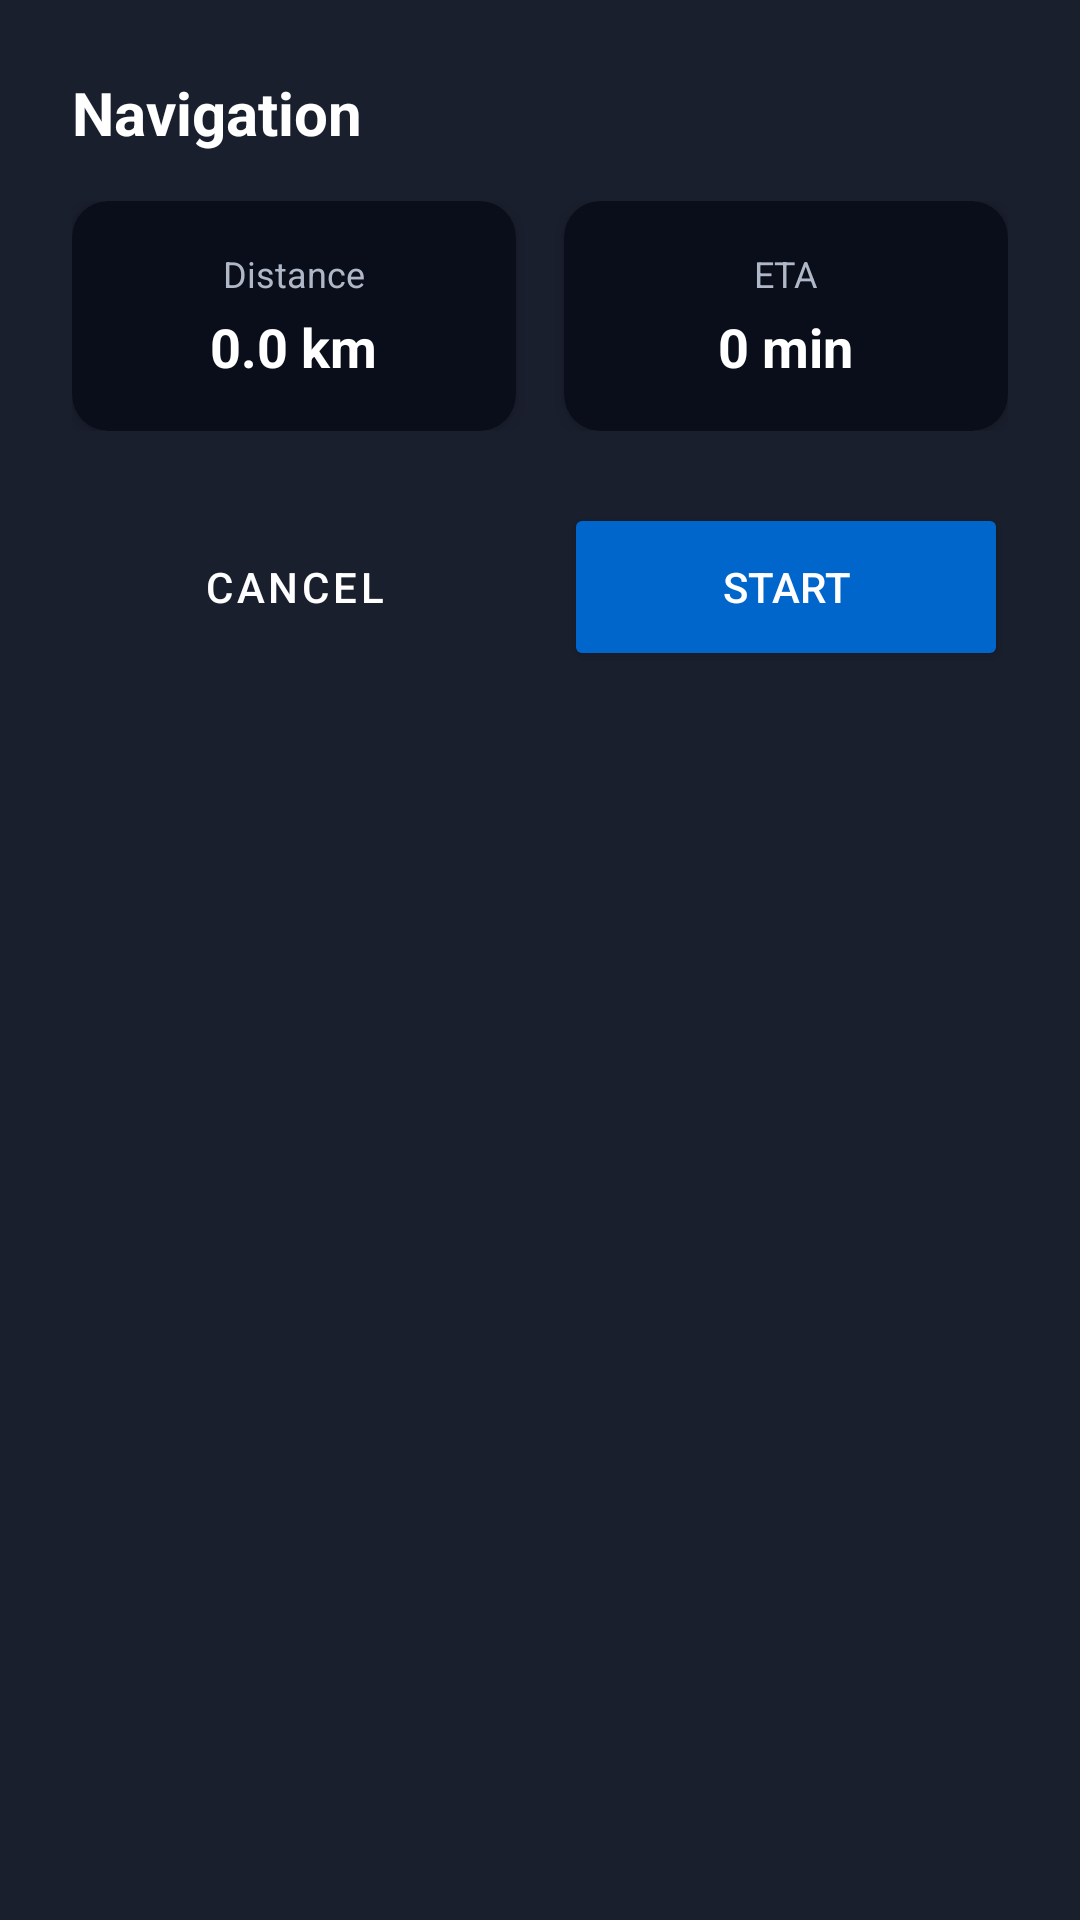

Here is an Android app screen rendered from its layout file. Give the layout XML and the strings, colors and styles it references.
<!-- AndroidManifest.xml: application theme AppTheme -->
<!-- res/layout/navigation_bottom_sheet.xml -->
<?xml version="1.0" encoding="utf-8"?>
<LinearLayout xmlns:android="http://schemas.android.com/apk/res/android"
    xmlns:app="http://schemas.android.com/apk/res-auto"
    android:layout_width="match_parent"
    android:layout_height="wrap_content"
    android:orientation="vertical"
    android:padding="24dp"
    android:background="@color/background_secondary">

    <TextView
        android:layout_width="wrap_content"
        android:layout_height="wrap_content"
        android:text="Navigation"
        android:textSize="20sp"
        android:textStyle="bold"
        android:textColor="@color/text_primary"
        android:layout_marginBottom="16dp" />

    
    <LinearLayout
        android:layout_width="match_parent"
        android:layout_height="wrap_content"
        android:orientation="horizontal"
        android:layout_marginBottom="24dp">

        
        <androidx.cardview.widget.CardView
            android:layout_width="0dp"
            android:layout_height="wrap_content"
            android:layout_weight="1"
            android:layout_marginEnd="8dp"
            app:cardCornerRadius="12dp"
            app:cardElevation="4dp"
            app:cardBackgroundColor="@color/background_primary">

            <LinearLayout
                android:layout_width="match_parent"
                android:layout_height="wrap_content"
                android:orientation="vertical"
                android:padding="16dp"
                android:gravity="center">

                <TextView
                    android:layout_width="wrap_content"
                    android:layout_height="wrap_content"
                    android:text="Distance"
                    android:textSize="12sp"
                    android:textColor="@color/text_secondary"
                    android:layout_marginBottom="4dp" />

                <TextView
                    android:id="@+id/tvDistance"
                    android:layout_width="wrap_content"
                    android:layout_height="wrap_content"
                    android:text="0.0 km"
                    android:textSize="18sp"
                    android:textStyle="bold"
                    android:textColor="@color/text_primary" />
            </LinearLayout>
        </androidx.cardview.widget.CardView>

        
        <androidx.cardview.widget.CardView
            android:layout_width="0dp"
            android:layout_height="wrap_content"
            android:layout_weight="1"
            android:layout_marginStart="8dp"
            app:cardCornerRadius="12dp"
            app:cardElevation="4dp"
            app:cardBackgroundColor="@color/background_primary">

            <LinearLayout
                android:layout_width="match_parent"
                android:layout_height="wrap_content"
                android:orientation="vertical"
                android:padding="16dp"
                android:gravity="center">

                <TextView
                    android:layout_width="wrap_content"
                    android:layout_height="wrap_content"
                    android:text="ETA"
                    android:textSize="12sp"
                    android:textColor="@color/text_secondary"
                    android:layout_marginBottom="4dp" />

                <TextView
                    android:id="@+id/tvEta"
                    android:layout_width="wrap_content"
                    android:layout_height="wrap_content"
                    android:text="0 min"
                    android:textSize="18sp"
                    android:textStyle="bold"
                    android:textColor="@color/text_primary" />
            </LinearLayout>
        </androidx.cardview.widget.CardView>
    </LinearLayout>

    
    <LinearLayout
        android:layout_width="match_parent"
        android:layout_height="wrap_content"
        android:orientation="horizontal">

        <Button
            android:id="@+id/btnCancelNavigation"
            android:layout_width="0dp"
            android:layout_height="56dp"
            android:layout_weight="1"
            android:layout_marginEnd="8dp"
            android:text="Cancel"
            android:textColor="@color/text_primary"
            android:backgroundTint="@color/background_primary"
            style="@style/Widget.MaterialComponents.Button.OutlinedButton" />

        <Button
            android:id="@+id/btnStartNavigation"
            android:layout_width="0dp"
            android:layout_height="56dp"
            android:layout_weight="1"
            android:layout_marginStart="8dp"
            android:text="Start"
            android:textColor="@android:color/white"
            android:backgroundTint="@color/accent_blue" />
    </LinearLayout>

</LinearLayout>
<!-- resources referenced by this layout -->
<resources>
  <color name="accent_blue">#0066CC</color>
  <color name="background_primary">#0A0E1A</color>
  <color name="background_secondary">#1A1F2E</color>
  <color name="text_primary">#FFFFFF</color>
  <color name="text_secondary">#B0B8C8</color>
  <style name="AppTheme" parent="Theme.MaterialComponents.DayNight.NoActionBar">
          <item name="colorPrimary">@color/accent_blue</item>
          <item name="colorPrimaryDark">@color/background_primary</item>
          <item name="colorAccent">@color/accent_blue_light</item>
          <item name="android:windowBackground">@color/background_primary</item>
          <item name="android:statusBarColor">@color/background_primary</item>
          <item name="android:navigationBarColor">@color/background_primary</item>
          <item name="bottomSheetDialogTheme">@style/CustomBottomSheetDialog</item>
      </style>
  <color name="accent_blue_light">#3399FF</color>
  <style name="CustomBottomSheetDialog" parent="Theme.Design.Light.BottomSheetDialog">
          <item name="bottomSheetStyle">@style/CustomBottomSheetStyle</item>
      </style>
  <style name="CustomBottomSheetStyle" parent="Widget.Design.BottomSheet.Modal">
          <item name="android:background">@android:color/transparent</item>
      </style>
</resources>
